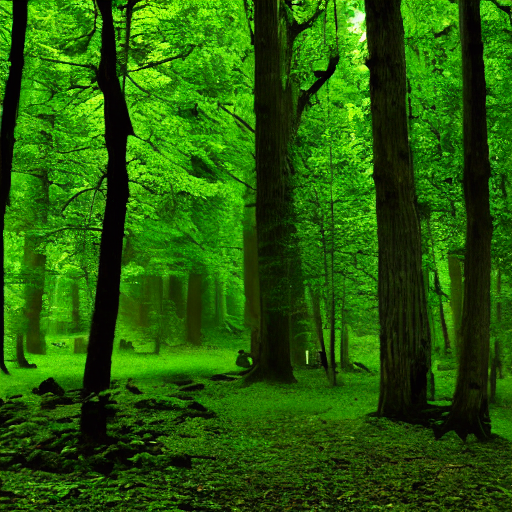
Generation parameters embedded in this image by AUTOMATIC1111 Stable Diffusion web UI or a fork of it (Forge, ...) (PNG 'parameters' text chunk):
green forest
Steps: 20, Sampler: DPM++ 2M Karras, CFG scale: 7, Seed: 753084359, Size: 512x512, Model hash: 6ce0161689, Model: v1-5-pruned-emaonly, Version: 1.6.0